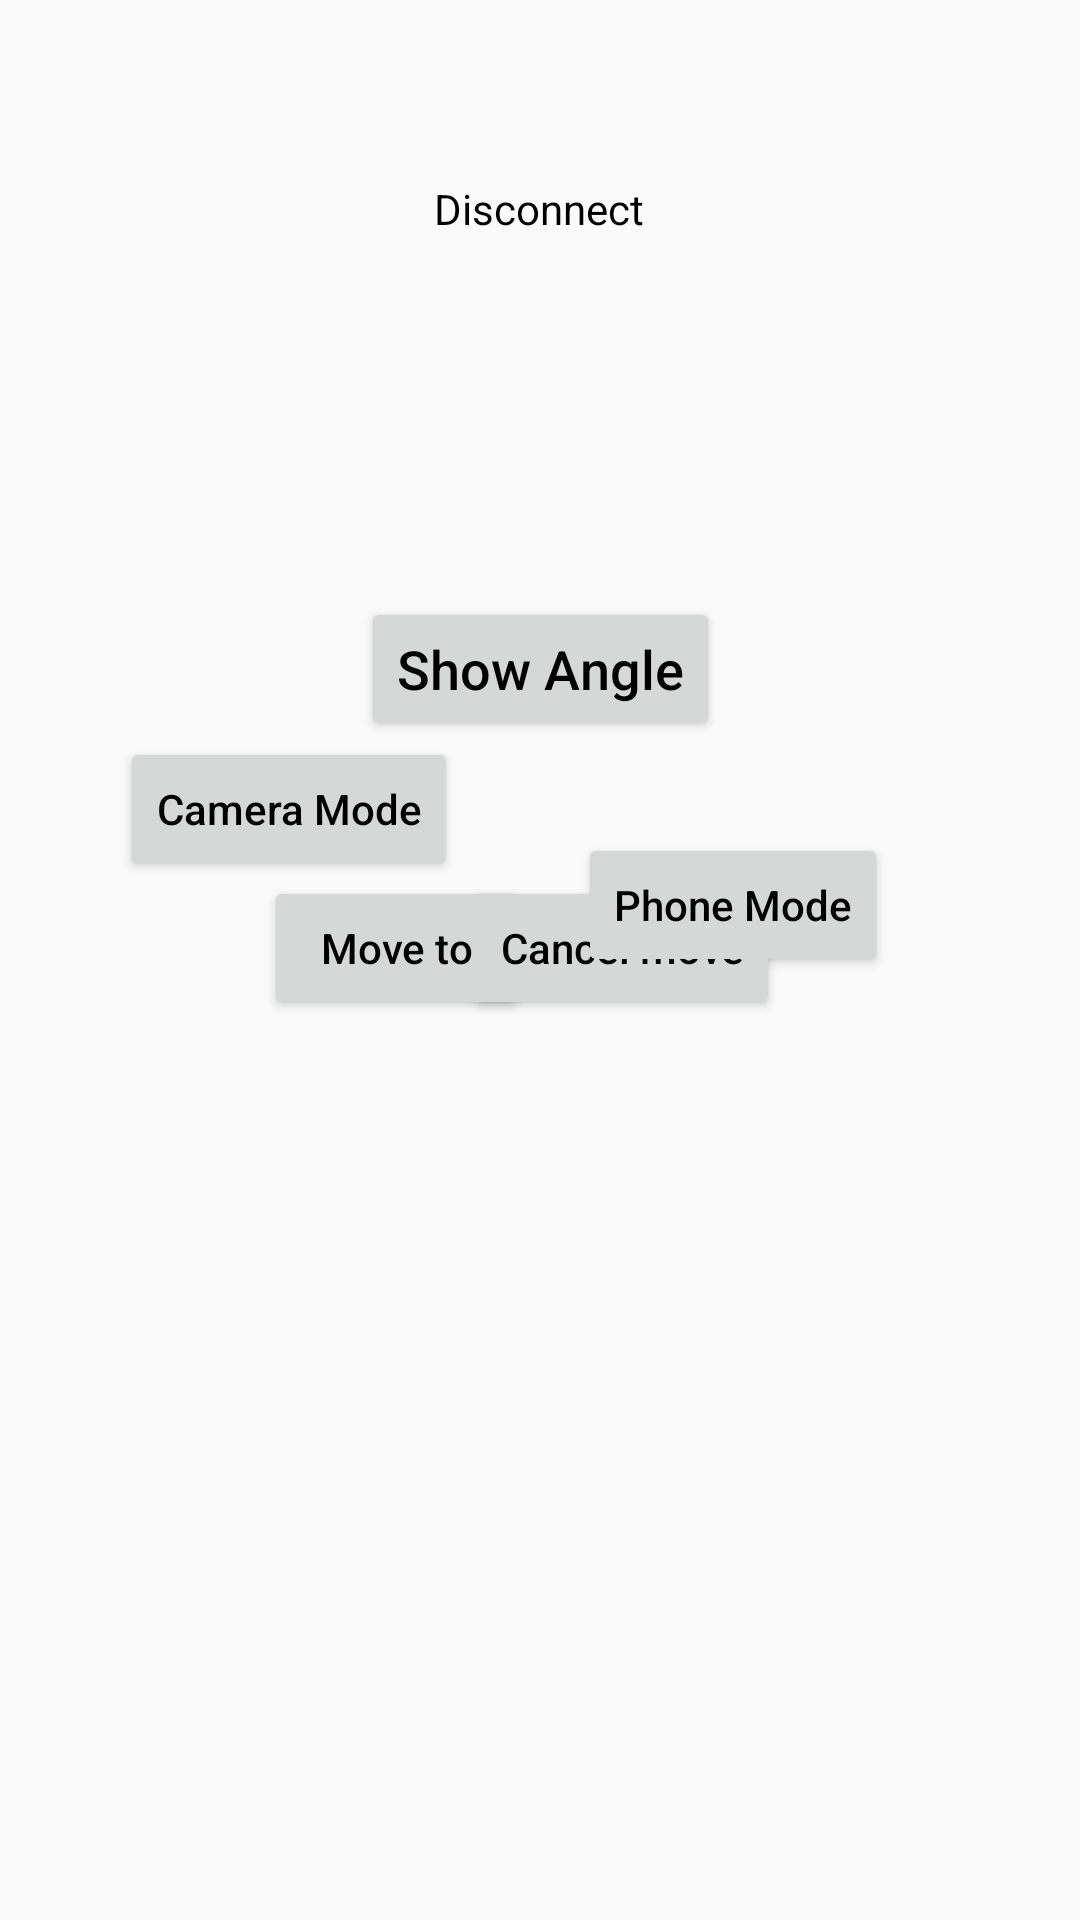

This screen was rendered from an Android layout file. Write that file and the resources it references.
<!-- AndroidManifest.xml: application theme AppTheme -->
<!-- res/layout/activity_optional.xml -->
<?xml version="1.0" encoding="utf-8"?>
<androidx.constraintlayout.widget.ConstraintLayout xmlns:android="http://schemas.android.com/apk/res/android"
    xmlns:app="http://schemas.android.com/apk/res-auto"
    xmlns:tools="http://schemas.android.com/tools"
    android:layout_width="match_parent"
    android:layout_height="match_parent">

    <Button
        android:id="@+id/move_to"
        android:layout_width="wrap_content"
        android:layout_height="wrap_content"
        android:layout_marginStart="88dp"
        android:layout_marginBottom="300dp"
        android:text="@string/move_to"
        app:layout_constraintBottom_toBottomOf="parent"
        app:layout_constraintStart_toStartOf="parent" />

    <Button
        android:id="@+id/cancel_move"
        android:layout_width="wrap_content"
        android:layout_height="wrap_content"
        android:layout_marginEnd="100dp"
        android:layout_marginBottom="300dp"
        android:text="@string/cancel_move"
        app:layout_constraintBottom_toBottomOf="parent"
        app:layout_constraintEnd_toEndOf="parent" />

    <TextView
        android:id="@+id/angle"
        android:layout_width="wrap_content"
        android:layout_height="wrap_content"
        android:layout_marginTop="164dp"
        app:layout_constraintEnd_toEndOf="parent"
        app:layout_constraintHorizontal_bias="0.498"
        app:layout_constraintStart_toStartOf="parent"
        app:layout_constraintTop_toTopOf="parent"
        tools:text="Pitch: 36.0, Roll: 28.39, Yaw: 190.09" />

    <Button
        android:id="@+id/show_angle"
        android:layout_width="wrap_content"
        android:layout_height="wrap_content"
        android:layout_marginStart="160dp"
        android:layout_marginTop="16dp"
        android:layout_marginEnd="160dp"
        android:gravity="center"
        android:text="@string/show_angle"
        android:textSize="18sp"
        app:layout_constraintEnd_toEndOf="parent"
        app:layout_constraintStart_toStartOf="parent"
        app:layout_constraintTop_toBottomOf="@+id/angle" />

    <TextView
        android:id="@+id/connection"
        android:layout_width="wrap_content"
        android:layout_height="wrap_content"
        android:layout_marginStart="176dp"
        android:layout_marginTop="60dp"
        android:layout_marginEnd="177dp"
        android:text="@string/disconnect"
        app:layout_constraintEnd_toEndOf="parent"
        app:layout_constraintStart_toStartOf="parent"
        app:layout_constraintTop_toTopOf="parent" />

    <Button
        android:id="@+id/phone_mode"
        android:layout_width="wrap_content"
        android:layout_height="wrap_content"
        android:layout_marginTop="36dp"
        android:layout_marginEnd="64dp"
        android:text="@string/phone_mode"
        app:layout_constraintBottom_toTopOf="@+id/cancel_move"
        app:layout_constraintEnd_toEndOf="parent"
        app:layout_constraintTop_toBottomOf="@+id/show_angle"
        app:layout_constraintVertical_bias="0.137" />

    <Button
        android:id="@+id/camera_model"
        android:layout_width="wrap_content"
        android:layout_height="wrap_content"
        android:text="@string/camera_mode"
        app:layout_constraintBottom_toTopOf="@+id/move_to"
        app:layout_constraintEnd_toStartOf="@+id/phone_mode"
        app:layout_constraintStart_toStartOf="parent"
        app:layout_constraintTop_toBottomOf="@+id/show_angle" />
</androidx.constraintlayout.widget.ConstraintLayout>
<!-- resources referenced by this layout -->
<resources>
  <string name="camera_mode">Camera Mode</string>
  <string name="cancel_move">Cancel move</string>
  <string name="disconnect">Disconnect</string>
  <string name="move_to">Move to</string>
  <string name="phone_mode">Phone Mode</string>
  <string name="show_angle">Show Angle</string>
  <style name="AppTheme" parent="Theme.AppCompat.Light.DarkActionBar">
          
          <item name="colorPrimary">@color/colorPrimary</item>
          <item name="colorPrimaryDark">@color/colorPrimaryDark</item>
          <item name="colorAccent">@color/colorAccent</item>
          <item name="android:textAllCaps">false</item>
          <item name="android:textColor">#000000</item>
      </style>
  <!-- not gathered from this repository: default colours our renderer supplied (Android Studio template values) -->
  <color name="colorPrimary">#FF6200EE</color>
  <color name="colorPrimaryDark">#FF3700B3</color>
  <color name="colorAccent">#FF03DAC5</color>
</resources>
